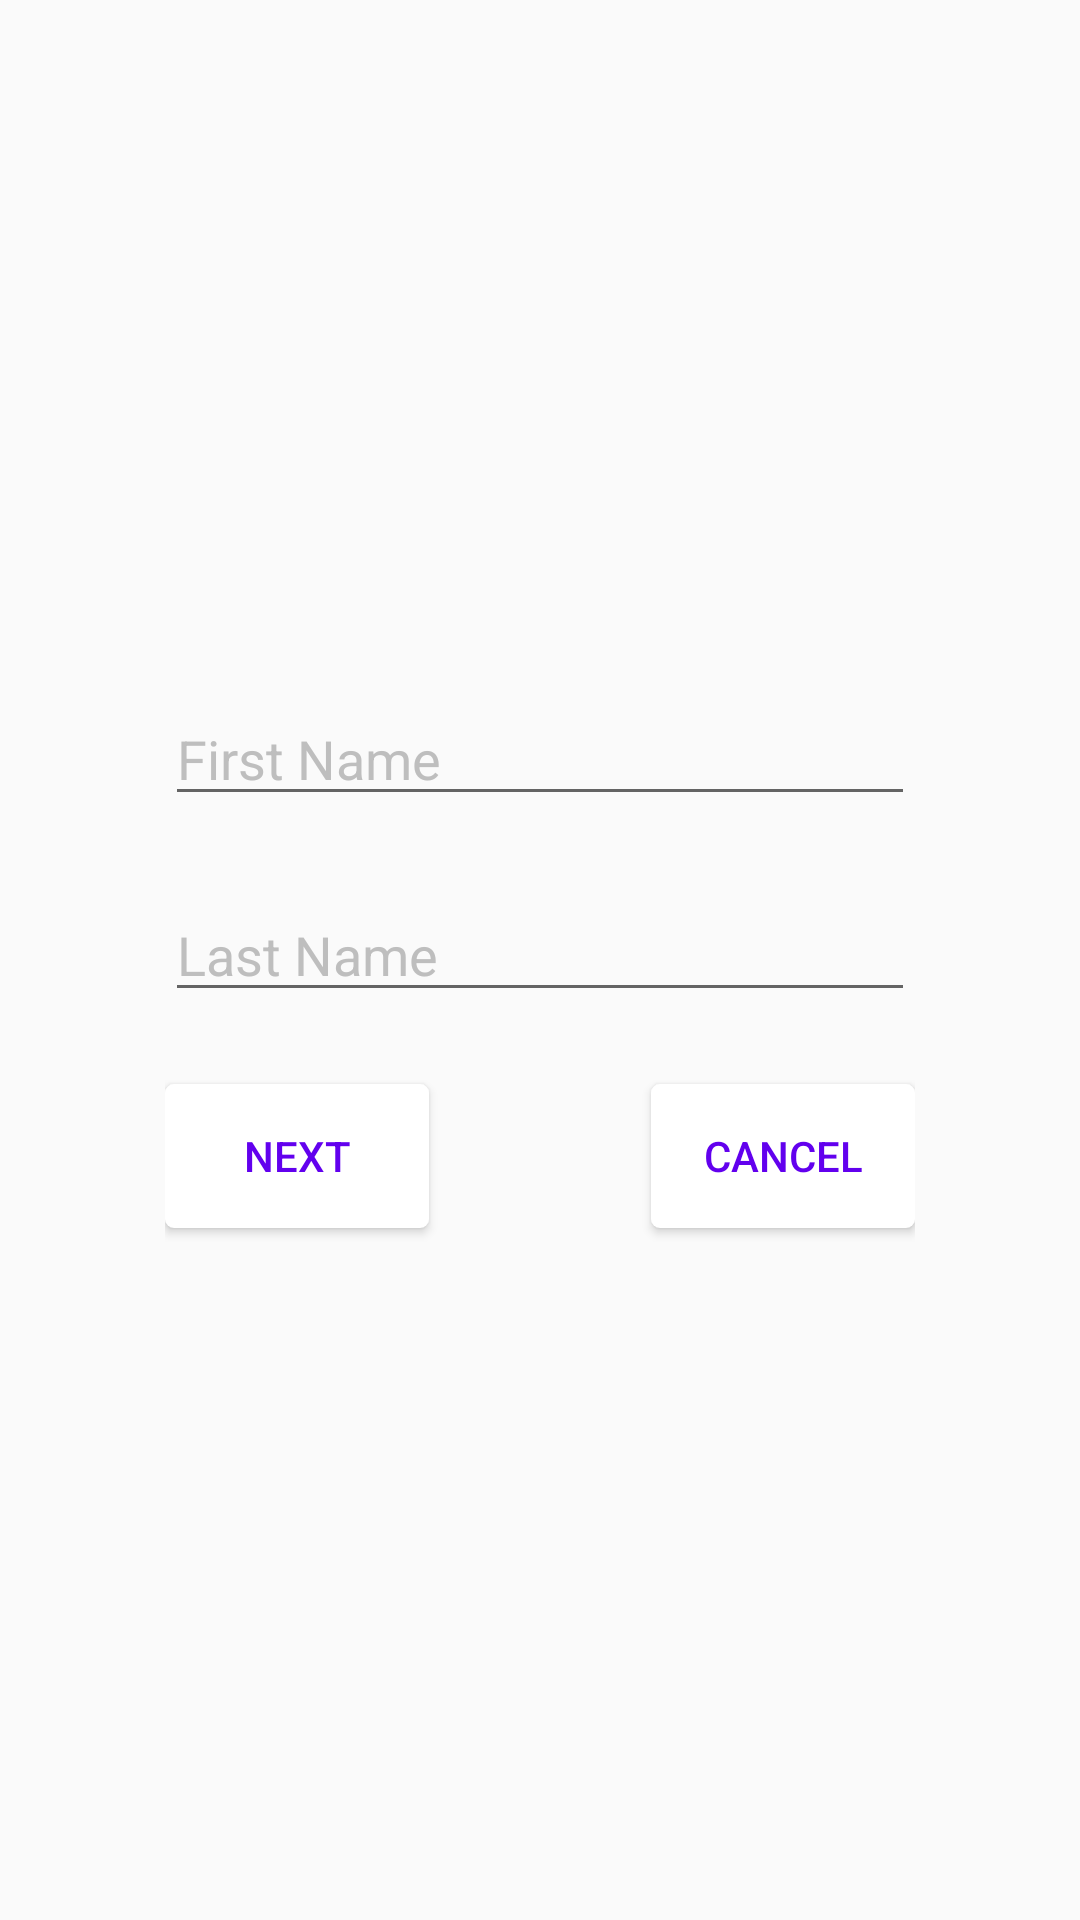

Produce the Android XML layout that renders to this screen, including the resource entries it uses.
<!-- AndroidManifest.xml: application theme AppTheme -->
<!-- res/layout/fragment_guest_login.xml -->
<LinearLayout xmlns:android="http://schemas.android.com/apk/res/android"
    xmlns:tools="http://schemas.android.com/tools"
    android:layout_width="match_parent"
    android:layout_height="match_parent"
    android:gravity="center"
    android:orientation="vertical"
    tools:context="io.extremus.kittuov.tapquick.fragments.login.GuestLogin">
    <LinearLayout
        android:layout_width="wrap_content"
        android:layout_height="wrap_content"
        android:orientation="vertical"
        android:layout_gravity="center"
        android:gravity="center"
        >

        <EditText
            android:id="@+id/firstName"
            android:layout_width="250dp"
            android:layout_height="wrap_content"
            android:textColorHint="@android:color/secondary_text_dark"
            android:inputType="text"
            android:hint="@string/first_name"
            android:layout_marginTop="@dimen/view_vertical_margin"
            android:layout_marginBottom="@dimen/view_vertical_margin"
            android:textColor="@android:color/background_light"/>
        <EditText
            android:id="@+id/lastName"
            android:layout_width="250dp"
            android:layout_height="wrap_content"
            android:textColorHint="@android:color/secondary_text_dark"
            android:inputType="text"
            android:layout_marginTop="@dimen/view_vertical_margin"
            android:layout_marginBottom="@dimen/view_vertical_margin"
            android:hint="@string/last_name"
            android:textColor="@android:color/background_light"/>
        <RelativeLayout
            android:layout_width="match_parent"
            android:layout_height="wrap_content">
            <Button
                android:layout_width="wrap_content"
                android:layout_height="wrap_content"
                android:background="@drawable/round_rect"
                android:text="@string/next"
                android:onClick="avatarSelect"
                android:textColor="@color/colorPrimary"
                android:layout_marginTop="@dimen/view_vertical_margin"
                android:layout_marginBottom="@dimen/view_vertical_margin"
                />

            <Button
                android:id="@+id/glogin_back_btn"
                android:layout_width="wrap_content"
                android:layout_height="wrap_content"
                android:background="@drawable/round_rect"
                android:layout_marginTop="@dimen/view_vertical_margin"
                android:layout_marginBottom="@dimen/view_vertical_margin"
                android:textColor="@color/colorPrimary"
                android:layout_centerVertical="true"
                android:layout_alignParentEnd="true"
                android:text="@string/cancel"

                android:onClick="back" />

        </RelativeLayout>

    </LinearLayout>


</LinearLayout>
<!-- resources referenced by this layout -->
<resources>
  <dimen name="view_vertical_margin">12dp</dimen>
  <!-- drawable round_rect (drawable) -->
  <?xml version="1.0" encoding="utf-8"?>
  <shape xmlns:android="http://schemas.android.com/apk/res/android"
      android:shape="rectangle">
      <solid
          android:color="@android:color/background_light"/>
      <corners
          android:radius="3dp">
      </corners>
  
  </shape>
  <string name="cancel">Cancel</string>
  <string name="first_name">First Name</string>
  <string name="last_name">Last Name</string>
  <string name="next">next</string>
  <style name="AppTheme" parent="Theme.AppCompat.Light.DarkActionBar">
          
          <item name="android:windowActionBarOverlay">true</item>
          <item name="android:actionBarStyle">@style/ActionBarStyle.Transparent</item>
          <item name="colorPrimary">@color/colorPrimary</item>
          <item name="colorPrimaryDark">@color/colorPrimaryDark</item>
          <item name="colorAccent">@color/colorAccent</item>
      </style>
  <style name="ActionBarStyle.Transparent" parent="android:Widget.ActionBar">
          <item name="android:background">@null</item>
      </style>
  <!-- not gathered from this repository: default colours our renderer supplied (Android Studio template values) -->
  <color name="colorPrimary">#FF6200EE</color>
  <color name="colorPrimaryDark">#FF3700B3</color>
  <color name="colorAccent">#FF03DAC5</color>
</resources>
